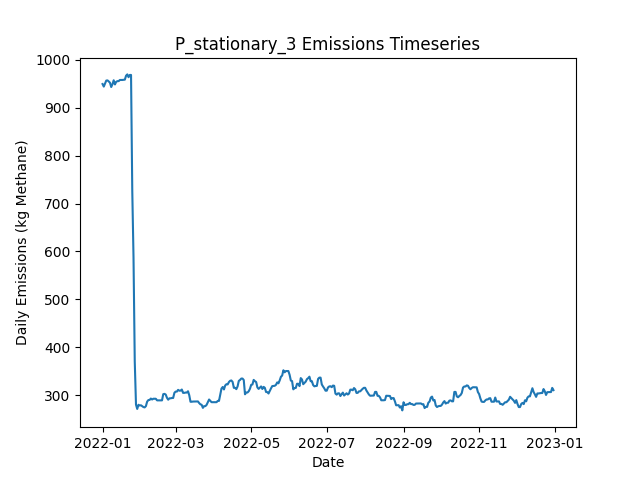

The table this chart was drawn from, first rows:
Date, Daily Emissions (Kg Methane), Daily Mitigable Emissions (Kg Methane), Daily Non-Mitigable Emissions (Kg Methan…, Daily Cost ($), Active Leaks, New Leaks, Leaks Repaired, Leaks Naturally Repaired, Leaks Tagged, Daily Repair Cost ($), Daily Natural Repair Cost ($), stationary_mdl_high Deployment Cost ($), stationary_mdl_high Sites flagged for Fo…, stationary_mdl_high Leaks tagged for rep…, stationary_mdl_high Sites Visited, stationary_mdl_high Travel Time (Minutes…, stationary_mdl_high Survey Time (Minutes…, OGI_FU_mdl_high Deployment Cost ($), OGI_FU_mdl_high Sites flagged for Follow…, OGI_FU_mdl_high Leaks tagged for repair, OGI_FU_mdl_high Sites Visited, OGI_FU_mdl_high Travel Time (Minutes), OGI_FU_mdl_high Survey Time (Minutes)
2022-01-01, 949.5, 689.1, 260.4, 6030, 350, 351, 0, 1, 0.00000, 0.00000, 200, 6030, 0, , 10, 0, 0, 0.00000, , 0, 0, 0, 0
2022-01-02, 944.1, 683.5, 260.6, 30, 351, 2, 0, 1, 0.00000, 0.00000, 200, 30, 0, , 10, 0, 0, 0.00000, , 0, 0, 0, 0
2022-01-03, 950.6, 690, 260.6, 30, 353, 2, 0, 0, 0.00000, 0.00000, 0.00000, 30, 0, , 10, 0, 0, 0.00000, , 0, 0, 0, 0
2022-01-04, 956.6, 696, 260.6, 30, 354, 1, 0, 0, 0.00000, 0.00000, 0.00000, 30, 0, , 10, 0, 0, 0.00000, , 0, 0, 0, 0
2022-01-05, 957.1, 696, 261, 30, 355, 1, 0, 0, 0.00000, 0.00000, 0.00000, 30, 0, , 10, 0, 0, 0.00000, , 0, 0, 0, 0
2022-01-06, 954.8, 693.8, 261, 30, 355, 1, 0, 1, 0.00000, 0.00000, 200, 30, 0, , 10, 0, 0, 0.00000, , 0, 0, 0, 0
2022-01-07, 952.2, 691.1, 261, 30, 354, 0, 0, 1, 0.00000, 0.00000, 200, 30, 0, , 10, 0, 0, 0.00000, , 0, 0, 0, 0
2022-01-08, 943.2, 691.1, 252.1, 30, 353, 1, 0, 1, 0.00000, 0.00000, 200, 30, 0, , 10, 0, 0, 0.00000, , 0, 0, 0, 0
2022-01-09, 949, 688, 261, 30, 352, 1, 0, 2, 0.00000, 0.00000, 400, 30, 0, , 10, 0, 0, 0.00000, , 0, 0, 0, 0
2022-01-10, 957.3, 688, 269.3, 1030, 353, 1, 0, 0, 90, 0.00000, 0.00000, 30, 10, , 10, 0, 0, 1000, , 90, 3, 120, 360
2022-01-11, 948.6, 688, 260.6, 1030, 351, 0, 0, 0, 84, 0.00000, 0.00000, 30, 0, , 10, 0, 0, 1000, , 84, 3, 120, 360
2022-01-12, 953.9, 693.4, 260.6, 1030, 353, 2, 0, 0, 90, 0.00000, 0.00000, 30, 0, , 10, 0, 0, 1000, , 90, 3, 120, 360
2022-01-13, 955.5, 694.9, 260.6, 530, 354, 1, 0, 0, 37, 0.00000, 0.00000, 30, 0, , 10, 0, 0, 500, , 37, 1, 30, 120
2022-01-14, 955.5, 694.9, 260.6, 30, 354, 0, 0, 0, 0.00000, 0.00000, 0.00000, 30, 0, , 10, 0, 0, 0.00000, , 0, 0, 0, 0
2022-01-15, 957.9, 695.4, 262.6, 30, 356, 2, 0, 0, 0.00000, 0.00000, 0.00000, 30, 0, , 10, 0, 0, 0.00000, , 0, 0, 0, 0
2022-01-16, 957.9, 695.4, 262.6, 30, 356, 0, 0, 0, 0.00000, 0.00000, 0.00000, 30, 0, , 10, 0, 0, 0.00000, , 0, 0, 0, 0
2022-01-17, 957.9, 695.4, 262.6, 30, 356, 0, 0, 0, 0.00000, 0.00000, 0.00000, 30, 0, , 10, 0, 0, 0.00000, , 0, 0, 0, 0
2022-01-18, 958.4, 695.4, 263, 30, 357, 1, 0, 0, 0.00000, 0.00000, 0.00000, 30, 0, , 10, 0, 0, 0.00000, , 0, 0, 0, 0
2022-01-19, 958.6, 695.6, 263, 1030, 358, 1, 0, 0, 91, 0.00000, 0.00000, 30, 10, , 10, 0, 0, 1000, , 91, 3, 120, 360
2022-01-20, 966.9, 695.6, 271.3, 1030, 359, 1, 0, 0, 85, 0.00000, 0.00000, 30, 0, , 10, 0, 0, 1000, , 85, 3, 120, 360
2022-01-21, 969.5, 698.3, 271.3, 1030, 360, 1, 0, 0, 92, 0.00000, 0.00000, 30, 0, , 10, 0, 0, 1000, , 92, 3, 120, 360
2022-01-22, 963.7, 701, 262.8, 530, 361, 2, 0, 0, 38, 0.00000, 0.00000, 30, 0, , 10, 0, 0, 500, , 38, 1, 30, 120
2022-01-23, 968.4, 703.6, 264.8, 30, 363, 2, 0, 0, 0.00000, 0.00000, 0.00000, 30, 0, , 10, 0, 0, 0.00000, , 0, 0, 0, 0
2022-01-24, 968.4, 703.6, 264.8, 30, 363, 0, 0, 0, 0.00000, 0.00000, 0.00000, 30, 0, , 10, 0, 0, 0.00000, , 0, 0, 0, 0
2022-01-25, 726.2, 461.4, 264.8, 16230, 282, 0, 81, 0, 0.00000, 16200, 0.00000, 30, 0, , 10, 0, 0, 0.00000, , 0, 0, 0, 0
2022-01-26, 587.6, 322.9, 264.8, 14630, 209, 0, 73, 0, 0.00000, 14600, 0.00000, 30, 0, , 10, 0, 0, 0.00000, , 0, 0, 0, 0
2022-01-27, 370.7, 105.9, 264.8, 15430, 132, 0, 77, 0, 0.00000, 15400, 0.00000, 30, 0, , 10, 0, 0, 0.00000, , 0, 0, 0, 0
2022-01-28, 280.4, 15.64, 264.8, 8030, 97, 0, 35, 0, 15, 7000, 0.00000, 30, 10, , 10, 0, 0, 1000, , 15, 3, 120, 360
2022-01-29, 271.5, 15.64, 255.8, 1030, 96, 0, 0, 0, 14, 0.00000, 0.00000, 30, 0, , 10, 0, 0, 1000, , 14, 3, 120, 360
2022-01-30, 280.2, 15.64, 264.5, 1030, 98, 2, 0, 0, 17, 0.00000, 0.00000, 30, 0, , 10, 0, 0, 1000, , 17, 3, 120, 360
2022-01-31, 278.6, 15.64, 263, 530, 98, 1, 0, 0, 7, 0.00000, 0.00000, 30, 0, , 10, 0, 0, 500, , 7, 1, 30, 120
2022-02-01, 279.1, 16.09, 263, 30, 100, 2, 0, 0, 0.00000, 0.00000, 0.00000, 30, 0, , 10, 0, 0, 0.00000, , 0, 0, 0, 0
2022-02-02, 277.1, 16.09, 261, 30, 99, 0, 0, 0, 0.00000, 0.00000, 0.00000, 30, 0, , 10, 0, 0, 0.00000, , 0, 0, 0, 0
2022-02-03, 275.4, 16.31, 259.1, 430, 97, 1, 2, 0, 0.00000, 400, 0.00000, 30, 0, , 10, 0, 0, 0.00000, , 0, 0, 0, 0
2022-02-04, 274.7, 13.63, 261, 230, 97, 1, 1, 0, 0.00000, 200, 0.00000, 30, 0, , 10, 0, 0, 0.00000, , 0, 0, 0, 0
2022-02-05, 277.3, 16.31, 261, 230, 98, 2, 1, 0, 0.00000, 200, 0.00000, 30, 0, , 10, 0, 0, 0.00000, , 0, 0, 0, 0
2022-02-06, 286.6, 21.67, 265, 1430, 99, 3, 2, 0, 14, 400, 0.00000, 30, 10, , 10, 0, 0, 1000, , 14, 3, 120, 360
2022-02-07, 290, 24.58, 265.4, 1030, 102, 3, 0, 0, 16, 0.00000, 0.00000, 30, 0, , 10, 0, 0, 1000, , 16, 3, 120, 360
2022-02-08, 290.2, 24.58, 265.6, 1030, 103, 1, 0, 0, 18, 0.00000, 0.00000, 30, 0, , 10, 0, 0, 1000, , 18, 3, 120, 360
2022-02-09, 293.1, 27.48, 265.6, 530, 105, 2, 0, 0, 7, 0.00000, 0.00000, 30, 0, , 10, 0, 0, 500, , 7, 1, 30, 120
2022-02-10, 291.2, 27.48, 263.7, 30, 104, 0, 0, 0, 0.00000, 0.00000, 0.00000, 30, 0, , 10, 0, 0, 0.00000, , 0, 0, 0, 0
2022-02-11, 292.7, 29.05, 263.7, 30, 105, 1, 0, 0, 0.00000, 0.00000, 0.00000, 30, 0, , 10, 0, 0, 0.00000, , 0, 0, 0, 0
2022-02-12, 292.7, 29.05, 263.7, 30, 105, 0, 0, 0, 0.00000, 0.00000, 0.00000, 30, 0, , 10, 0, 0, 0.00000, , 0, 0, 0, 0
2022-02-13, 292.7, 29.05, 263.7, 30, 105, 0, 0, 0, 0.00000, 0.00000, 0.00000, 30, 0, , 10, 0, 0, 0.00000, , 0, 0, 0, 0
2022-02-14, 289.3, 23.69, 265.6, 430, 104, 1, 2, 0, 0.00000, 400, 0.00000, 30, 0, , 10, 0, 0, 0.00000, , 0, 0, 0, 0
2022-02-15, 289.3, 23.69, 265.6, 1030, 104, 0, 0, 0, 14, 0.00000, 0.00000, 30, 10, , 10, 0, 0, 1000, , 14, 3, 120, 360
2022-02-16, 289.3, 23.69, 265.6, 1030, 104, 0, 0, 0, 16, 0.00000, 0.00000, 30, 0, , 10, 0, 0, 1000, , 16, 3, 120, 360
2022-02-17, 289.3, 23.69, 265.6, 1030, 104, 0, 0, 0, 18, 0.00000, 0.00000, 30, 0, , 10, 0, 0, 1000, , 18, 3, 120, 360
2022-02-18, 289.3, 23.69, 265.6, 530, 104, 0, 0, 0, 7, 0.00000, 0.00000, 30, 0, , 10, 0, 0, 500, , 7, 1, 30, 120
2022-02-19, 302.3, 34.63, 267.6, 30, 107, 3, 0, 0, 0.00000, 0.00000, 0.00000, 30, 0, , 10, 0, 0, 0.00000, , 0, 0, 0, 0
2022-02-20, 303, 37.32, 265.6, 30, 107, 1, 0, 0, 0.00000, 0.00000, 0.00000, 30, 0, , 10, 0, 0, 0.00000, , 0, 0, 0, 0
2022-02-21, 301.4, 37.32, 264.1, 230, 107, 2, 1, 0, 0.00000, 200, 0.00000, 30, 0, , 10, 0, 0, 0.00000, , 0, 0, 0, 0
2022-02-22, 294.7, 30.61, 264.1, 830, 103, 0, 4, 0, 0.00000, 800, 0.00000, 30, 0, , 10, 0, 0, 0.00000, , 0, 0, 0, 0
2022-02-23, 290.7, 26.14, 264.6, 430, 103, 2, 2, 0, 0.00000, 400, 0.00000, 30, 0, , 10, 0, 0, 0.00000, , 0, 0, 0, 0
2022-02-24, 293.6, 29.05, 264.6, 1430, 102, 1, 2, 0, 13, 400, 0.00000, 30, 10, , 10, 0, 0, 1000, , 13, 3, 120, 360
2022-02-25, 293.6, 29.05, 264.6, 1030, 102, 0, 0, 0, 14, 0.00000, 0.00000, 30, 0, , 10, 0, 0, 1000, , 14, 3, 120, 360
2022-02-26, 294.3, 31.73, 262.6, 1030, 102, 1, 0, 0, 20, 0.00000, 0.00000, 30, 0, , 10, 0, 0, 1000, , 20, 3, 120, 360
2022-02-27, 294.3, 31.73, 262.6, 530, 102, 0, 0, 0, 5, 0.00000, 0.00000, 30, 0, , 10, 0, 0, 500, , 5, 1, 30, 120
2022-02-28, 305, 40.44, 264.6, 30, 105, 3, 0, 0, 0.00000, 0.00000, 0.00000, 30, 0, , 10, 0, 0, 0.00000, , 0, 0, 0, 0
2022-03-01, 307.7, 43.13, 264.6, 30, 106, 1, 0, 0, 0.00000, 0.00000, 0.00000, 30, 0, , 10, 0, 0, 0.00000, , 0, 0, 0, 0
... 305 more rows
